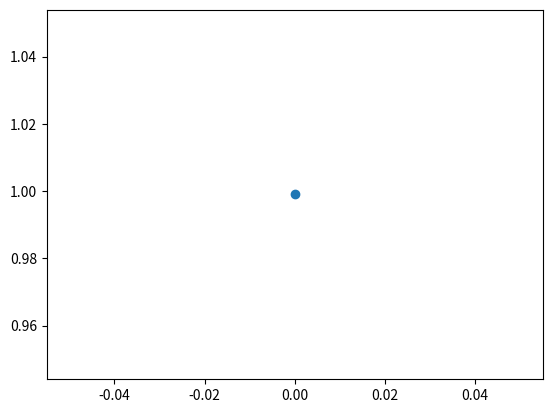

The script that saved this image:
import numpy as np
import matplotlib.pyplot as plt


def G_tT(t, T):
    if R == 0:
        return np.eye(3) * (T - t)
    else:
        return np.asmatrix([[T-t, 0, 0],[0, (np.exp(R*T) - np.exp(R*t))/R, 0],[0, 0, 0.5 * (np.exp(2*R*T) - np.exp(2*R*t))/R]])

def M_tT(t, T, psi):
    print("psi = ", psi, "G = ", G_tT(t, T))
    return np.linalg.inv(np.eye(3) + psi.dot(G_tT(t, T)))

def E_tT(t, T, phi, psi):
    G = G_tT(t, T)
    M = M_tT(t, T, psi)
    ans = np.sqrt(np.linalg.det(M_tT(t, T, psi))) * np.exp(0.5 * phi.dot(G.dot(M.dot(phi.T))))
    return ans

def Theta(t, T, phi, psi):
    M = M_tT(t, T, psi)
    print("M = ", M)
    return [M.dot(phi.T).T, M.dot(psi)]

def G_Tk_y1(G):
    return G[1,1]

def G_Tk_y2(G):
    return G[2,2]

def Exp_A_T2():
    theta = Theta(T[1], T[2], phi_n(2) + phi_y(2), psi_n(2) + psi_y(2))
    theta_phi = theta[0]
    theta_psi = theta[1]
    N = E_tT(0, T[2], phi_n(2), psi_n(2)) * E_tT(0, T[1], phi_n(1) + phi_y(1), psi_n(1) + psi_y(1))
    D = E_tT(T[1], T[2], phi_n(2) + phi_y(2), psi_n(2) + psi_y(2)) \
        * E_tT(0, T[1], phi_y(1) + theta_phi, psi_y(1) + theta_psi) \
        * E_tT(0, T[1], phi_n(1), psi_n(1))
    e_A_T1 =  E_tT(0, T[1], phi_n(1), psi_n(1)) / E_tT(0, T[1], phi_n(1) + phi_y(1), psi_n(1) + psi_y(1))
    e_A_T1_A_T2 = E_tT(0, T[2], phi_n(2), psi_n(2))/ (E_tT(T[1], T[2], phi_n(2) + phi_y(2), psi_n(2) + psi_y(2))
                                                      * E_tT(0, T[1], phi_y(1) + theta_phi, psi_y(1) + theta_psi))
    print("e_A_T1 = ", e_A_T1, "e_A_T1_T2 = ", e_A_T1_A_T2, "e_A_T2 = ", e_A_T1_A_T2/e_A_T1, "N/D = ", N/D)
    print("e_0_T2 = ", E_tT(0, T[2], phi_n(2), psi_n(2)), "e_prod = ", E_tT(T[1], T[2], phi_n(2) + phi_y(2), psi_n(2) + psi_y(2)) * E_tT(0, T[1], phi_y(1) + theta_phi, psi_y(1) + theta_psi))
    print("E_12 = ", E_tT(T[1], T[2], phi_n(2) + phi_y(2), psi_n(2) + psi_y(2)))
    print("H0 = ", phi_n(2) + phi_y(2), "H1 = ", psi_n(2) + psi_y(2))
    print("E_01 = ", E_tT(0, T[1], phi_y(1) + theta_phi, psi_y(1) + theta_psi))
    print("H0 = ", phi_y(1) + theta_phi, "H1 = ", psi_y(1) + theta_psi)
    return N/D

def phi_n(i):
    return np.matrix([0, 0, 0])

def psi_n(i):
    return np.matrix([[0, 0, 0], [0, 0, 0], [0, 0, 0]])

def phi_y(i):
    return np.matrix([0, phi_y1[i-1], 0])

def psi_y(i):
    return np.matrix([[0, 0, 0], [0, psi_y1[i-1], psi_y1y2[i-1]], [0, psi_y1y2[i-1], 0]])


#R_test = 0.01 * np.array([0, 2, 4, 8, 16, 32, 64, 128, 256, 512, 1024])
R_test = 0.01 * np.array([0])
for R in R_test:
    T = np.array([0, 1, 2])
    G = [G_tT(0, T[1]), G_tT(0, T[2])]
    G_y1 = [G_Tk_y1(G[0]), G_Tk_y1(G[1])]
    G_y2 = [G_Tk_y2(G[0]), G_Tk_y2(G[1])]
    Sigma_Tk_y = 0.045
    v_Tk_y = 0.8
    rho_Tk_y = -np.pi/2
    rho_t_ny1 = 0.0
    K_Tk_y = np.sqrt(np.sin(v_Tk_y)**2 * np.sin(rho_Tk_y)**2 + 1)

    phi_y1_tild = Sigma_Tk_y * np.cos(v_Tk_y)/K_Tk_y
    phi_y1 = [-phi_y1_tild/np.sqrt(G_y1[0]), -phi_y1_tild/np.sqrt(G_y1[1])]

    psi_y1_tild = Sigma_Tk_y * np.sin(v_Tk_y) * np.sin(rho_Tk_y) / K_Tk_y
    psi_y1 = [-2 * psi_y1_tild/G_y1[0], -2 * psi_y1_tild/G_y1[1]]

    psi_y1y2_tild = -Sigma_Tk_y * np.sin(v_Tk_y) * np.cos(rho_Tk_y) / K_Tk_y
    psi_y1y2 = [-psi_y1y2_tild/np.sqrt(G_y1[0] * G_y2[0]), -psi_y1y2_tild/np.sqrt(G_y1[1] * G_y2[1])]

    e_A_T2 = Exp_A_T2()
    res = e_A_T2 * E_tT(0, T[2], phi_n(2) + phi_y(2), psi_n(2) + psi_y(2))/E_tT(0, T[2], phi_n(2), psi_n(2))
    plt.plot(R, res, 'o')
    print("Exp_A_T2 = ", e_A_T2, "res = ", res)

plt.show()